Image classification data set "dataset" (Raushan94kr/AI_Disaster_Response_Assistant on GitHub). Class labels (4): destroyed, major damage, minor damage, no damage.

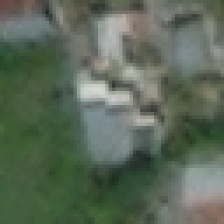
Label: no damage

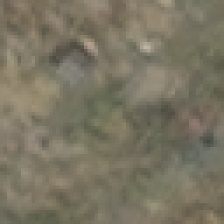
Label: destroyed

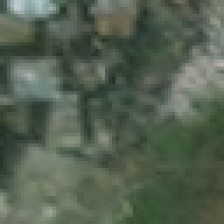
Label: minor damage

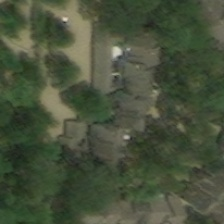
Label: major damage

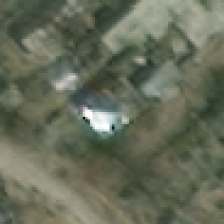
Label: minor damage

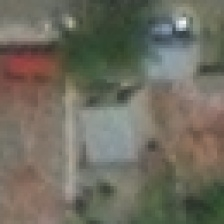
Label: no damage
